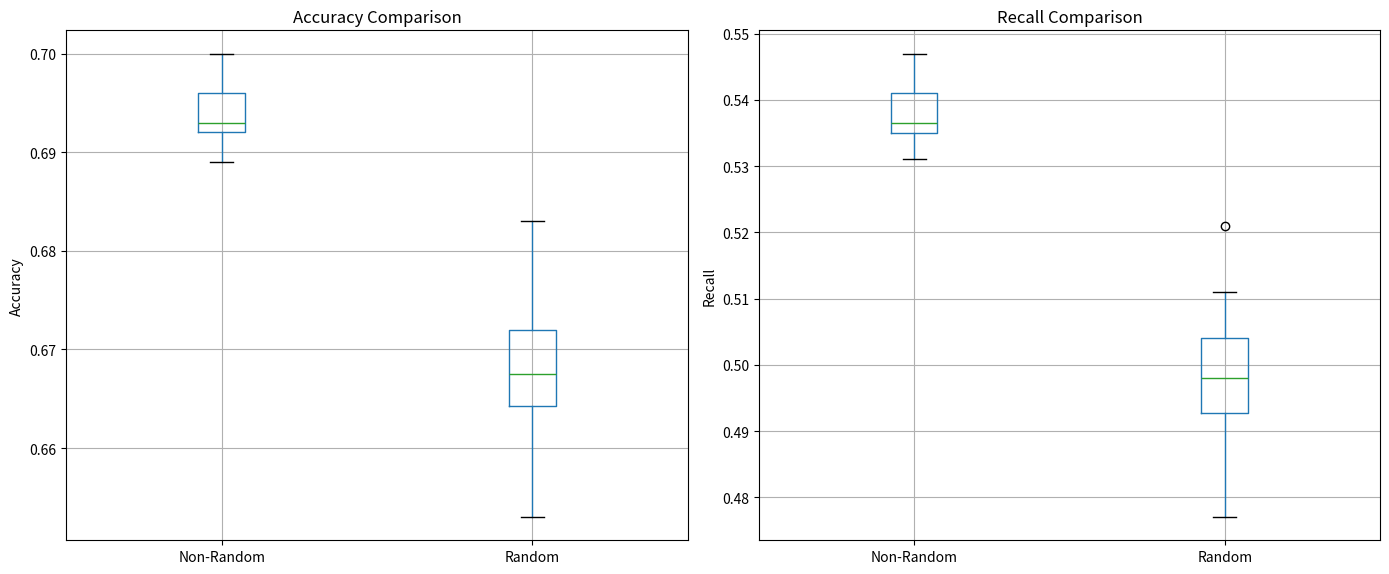

Recreate this plot in Python.
import matplotlib.pyplot as plt
import pandas as pd

# Data
accuracy = [
    0.671, 0.671, 0.683, 0.665, 0.662, 0.675, 0.660, 0.659, 0.653, 0.669,
    0.673, 0.676, 0.666, 0.667, 0.667, 0.672, 0.667, 0.672, 0.668, 0.655
]

recall = [
    0.503, 0.503, 0.521, 0.494, 0.489, 0.509, 0.487, 0.485, 0.477, 0.501,
    0.507, 0.511, 0.496, 0.497, 0.497, 0.504, 0.497, 0.504, 0.499, 0.479
]

accuracy_non_random = [
    0.691, 0.696, 0.693, 0.693, 0.689, 0.692, 0.693, 0.693, 0.698, 0.699,
    0.695, 0.692, 0.700, 0.696, 0.693, 0.693, 0.690, 0.698, 0.695, 0.689
]

recall_non_random = [
    0.534, 0.541, 0.537, 0.536, 0.531, 0.535, 0.537, 0.536, 0.545, 0.546,
    0.540, 0.535, 0.547, 0.541, 0.536, 0.536, 0.532, 0.545, 0.540, 0.531
]

combined_data = pd.DataFrame({
    'Accuracy': accuracy + accuracy_non_random,
    'Recall': recall + recall_non_random,
    'Group': ['Random']*20 + ['Non-Random']*20
})

# Plotting side by side
fig, axes = plt.subplots(1, 2, figsize=(14, 6))

# Accuracy boxplot
combined_data.boxplot(column='Accuracy', by='Group', ax=axes[0])
axes[0].set_title('Accuracy Comparison')
axes[0].set_xlabel('')
axes[0].set_ylabel('Accuracy')

# Recall boxplot
combined_data.boxplot(column='Recall', by='Group', ax=axes[1])
axes[1].set_title('Recall Comparison')
axes[1].set_xlabel('')
axes[1].set_ylabel('Recall')

plt.suptitle('')
plt.tight_layout()
plt.show()